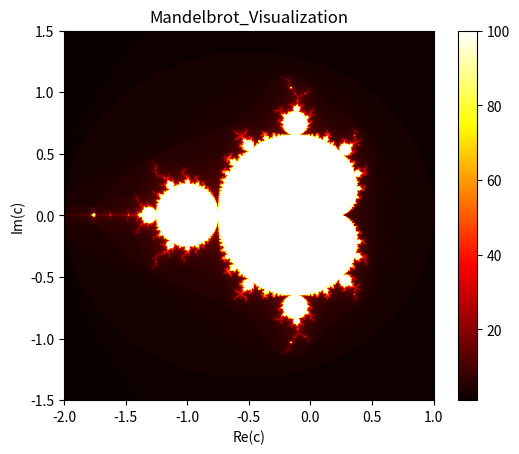

Source code (Python):
import numpy as np
import matplotlib.pyplot as plt

def mandelbrot(c, max_iter):
    z = 0
    for n in range(max_iter):
        if abs(z) > 2:
            return n
        z = z * z + c
    return max_iter

def mandelbrot_set(xmin,xmax,ymin,ymax,width, height , max_iter):
    x = np.linspace(xmin, xmax, width)
    y = np.linspace(ymin, ymax, height)
    mset = np.zeros((height,width))

    for i in range(height):
        for j in range(width):
            c = complex(x[j],y[i])
            mset[i,j] = mandelbrot(c, max_iter)

    return mset

xmin , xmax , ymin , ymax =  -2.0, 1.0, -1.5, 1.5
width , height = 1000,1000
max_iter = 100

mandelbrot_image = mandelbrot_set(xmin,xmax,ymin,ymax,width, height , max_iter)

plt.imshow(mandelbrot_image , extent = [xmin,xmax,ymin,ymax] , cmap = 'hot')
plt.colorbar()
plt.title('Mandelbrot_Visualization')
plt.xlabel('Re(c)')
plt.ylabel('Im(c)')
plt.show()